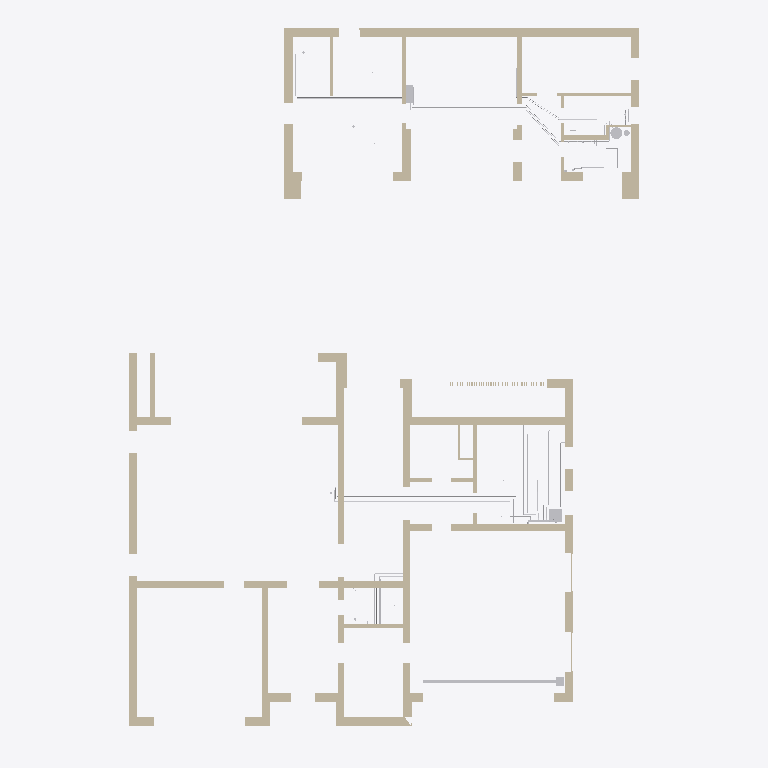
Plan cut of the same IFC building model at storey 'Баня, этаж 1' (level 0.00 m, cut at 1.40 m), seen from above with north up, elements coloured by IFC class (only those large enough to see are counted): 37 walls (beige), 27 other elements (light grey). Cut surfaces are drawn darker.
Extent 23.4 m × 32.6 m × 9.9 m (x, y, z). Storeys (3): Этаж 1 at 0.00 m; Баня, этаж 1 at 0.00 m; Этаж 2 at 4.05 m. Elements (310): 115 IfcPipeSegment, 86 IfcWall, 85 IfcValve, 10 IfcDistributionElement, 6 IfcPipeFitting, 2 IfcFilter, 2 IfcPump, 2 IfcTank, 1 IfcFlowInstrument, 1 IfcFlowMeter.

HEADER;
FILE_DESCRIPTION(('ViewDefinition [CoordinationView]'),'2;1');
FILE_NAME('','2026-10-27T09:00:36',(''),(''),'IfcOpenShell 0.9.0post1+b5e509b','IfcOpenShell 0.9.0post1+b5e509b','');
FILE_SCHEMA(('IFC4'));
ENDSEC;
DATA;
#1=IFCPROJECT('0LrMx$EP90RQItUDNjmOu1',$,'И05.09.26-ВК',$,$,$,$,(#10),#5);
#12=IFCSITE('2ddi3IA_j0QO_OBQIMQ06K',$,'Участок 50:08:0050209:1600',$,$,#26,$,$,$,$,$,$,$,$);
#13=IFCBUILDING('3MrA0GnHDD4OLk0dwlGdCv',$,'Жилой дом',$,$,#31,$,$,$,$,$,$);
#14=IFCBUILDING('2XQsRpb_9ElPdpzu3mBKKH',$,'Баня',$,$,#36,$,$,$,$,$,$);
#15=IFCBUILDINGSTOREY('13B2JUo0vFex1ZFYR6V2Oi',$,'Этаж 1',$,$,#41,$,$,$,0.0);
#16=IFCBUILDINGSTOREY('0aJ$l70In0jfhCRikbtHB9',$,'Этаж 2',$,$,#46,$,$,$,4.05);
#17=IFCBUILDINGSTOREY('3Z3vI1m1fDCO4qc_B1_kl8',$,'Баня, этаж 1',$,$,#51,$,$,$,0.0);
#530=IFCWALL('3e4TLas2v6NBTyrOM1OZhh',$,'Стена по АР (для привязки)',$,$,#12404,#565,$,$);
#178=IFCWALL('2mGP_RrjnABO$Of2rbbZzQ',$,'Стена по АР (для привязки)',$,$,#12689,#198,$,$);
#226=IFCWALL('3uqmokd7L4$eNsD_LeMfnN',$,'Стена по АР (для привязки)',$,$,#12769,#256,$,$);
#2086=IFCWALL('3NgHlhS5L02OYkfSQTAmxx',$,'Стена по АР (для привязки)',$,$,#13506,#2113,$,$);
#936=IFCWALL('1tv2fqHpX7EBHqjbwwPmsU',$,'Стена по АР (для привязки)',$,$,#13089,#973,$,$);
#2049=IFCWALL('18N$oeYk56bOjiOS1hpUvU',$,'Стена по АР (для привязки)',$,$,#13481,#2080,$,$);
#52=IFCWALL('3BbHezEkrDtAX6LHtlUkQK',$,'Стена по АР (для привязки)',$,$,#12454,#93,$,$);
#358=IFCWALL('2b5VcSvFD5$vfYdq0El8Bi',$,'Стена по АР (для привязки)',$,$,#12994,#390,$,$);
#120=IFCWALL('0j7c9qN8n5ExYJKetx47nT',$,'Стена по АР (для привязки)',$,$,#12584,#146,$,$);
#1897=IFCWALL('2xZpV5jov75QSWdI5PBNd$',$,'Стена по АР (для привязки)',$,$,#13786,#1919,$,$);
#2147=IFCWALL('3xAGqRwWzAtv5EmM8Ic1Lg',$,'Стена по АР (для привязки)',$,$,#13551,#2175,$,$);
#283=IFCWALL('11c6JupTLF9QKGB36kqa45',$,'Стена по АР (для привязки)',$,$,#12874,#298,$,$);
#304=IFCWALL('2osgrXOvTF8Bpxxycs3Jew',$,'Стена по АР (для привязки)',$,$,#12899,#320,$,$);
#326=IFCWALL('3yONhBIhL8MuRJb3MI7C09',$,'Стена по АР (для привязки)',$,$,#12934,#352,$,$);
#2004=IFCWALL('3U_iFm3gL9RwnwobUT31I3',$,'Стена по АР (для привязки)',$,$,#13881,#2019,$,$);
#1925=IFCWALL('2HyKc9MHfAGBSiIz2TH4Qx',$,'Стена по АР (для привязки)',$,$,#13811,#1948,$,$);
#396=IFCWALL('16mzkplJr35QUxRShvkQmt',$,'Стена по АР (для привязки)',$,$,#13044,#416,$,$);
#2119=IFCWALL('0wvWTMh4b10OcnmdrQhHCl',$,'Стена по АР (для привязки)',$,$,#13536,#2141,$,$);
#2245=IFCWALL('20mFdYZSP9qh1_Q0GB05QZ',$,'Стена по АР (для привязки)',$,$,#13646,#2274,$,$);
#152=IFCWALL('2kkmq5jof5mOzizkiizEh7',$,'Стена по АР (для привязки)',$,$,#12644,#172,$,$);
#12276=IFCDISTRIBUTIONELEMENT('2a3_Hqcwb6ov1i7YSkLNLd',$,'Лоток водоотводный DN100 с решёткой вдоль ворот гаража',$,$,#12844,#12288,'ЛГ-1');
#618=IFCWALL('3LakD$jjf8xwX7WkpkCj$N',$,'Стена по АР (для привязки)',$,$,#12554,#636,$,$);
#2207=IFCWALL('2SNHLyNU90$xeJS0moTfEE',$,'Стена по АР (для привязки)',$,$,#13606,#2239,$,$);
#571=IFCWALL('1AgL1LdtzFZx3rE9uV1k0P',$,'Стена по АР (для привязки)',$,$,#12464,#587,$,$);
#2181=IFCWALL('3v4bszS8j2QPzl$u2kMTXy',$,'Стена по АР (для привязки)',$,$,#13586,#2201,$,$);
#443=IFCWALL('3243piKmvD2utyBTX3wo2C',$,'Стена по АР (для привязки)',$,$,#13104,#458,$,$);
#2861=IFCPIPESEGMENT('2T$me2x4T6a8$6R2GSVtTi',$,'В1 к мойке М-1 (с ПММ) — отдельно от санузлов',$,$,#12789,#2953,'КХ-9',$);
#2025=IFCWALL('3nnXvCCW11JPCZXgSTFyWP',$,'Стена по АР (для привязки)',$,$,#13901,#2043,$,$);
#979=IFCWALL('2oBXij3JD7Iw3tXRts09Qo',$,'Стена по АР (для привязки)',$,$,#13149,#994,$,$);
#3511=IFCPIPESEGMENT('18JZCbDNL9aetjbQ2knySY',$,'Т4 от мойки М-1 — к насосу Н8 (кольцо ГВС кухни)',$,$,#13159,#3593,'Т4-М-1',$);
#915=IFCWALL('25bsFHKCHDfxZMIhDFeLoO',$,'Стена по АР (для привязки)',$,$,#13049,#930,$,$);
#1954=IFCWALL('1B1JiUBzT1a948$0qXSxLc',$,'Стена по АР (для привязки)',$,$,#13836,#1970,$,$);
#204=IFCWALL('2fWI$Kj8XDgvUV5zVlNEeE',$,'Стена по АР (для привязки)',$,$,#12739,#220,$,$);
#12094=IFCDISTRIBUTIONELEMENT('28hlppf458ruJQK5y41V_y',$,'Приямок ввода водопровода 600×600, дно −1,100 (КР), крышка в уровне пола',$,$,#12479,#12109,'Приямок ввода');
#464=IFCWALL('0_WRQDHlH3EOOW_cu3K1vX',$,'Стена по АР (для привязки)',$,$,#13144,#480,$,$);
#99=IFCWALL('1H_81nAoLAi9PUMZ4oNsL3',$,'Стена по АР (для привязки)',$,$,#12529,#114,$,$);
#5964=IFCPIPESEGMENT('3MZLojyTT5Rx11mZljvU3t',$,'В1 — от ШВК-Б2 к ШВК-Б1 (б3, б2, б6)',$,$,#13746,#6046,'В1-ШВК-Б1',$);
#12254=IFCDISTRIBUTIONELEMENT('33bYbqJyn9vxjWqzhkmLdD',$,'Шкаф коллекторный ШВК-Б1 (В1, Т3) в коробе на перегородке б6/б7 у двери в помывочную, люк со стороны б6',$,$,#13686,#12266,'ШВК-Б1');
#6542=IFCPIPESEGMENT('1_1arVepfCN8QwygPbXEqR',$,'Т4 бани: ШВК-Б1 → Пс-б1.1, Пс-б1.2, Пс-б2 → Н9 → Б2',$,$,#13916,#6774,'Т4-баня',$);
#1976=IFCWALL('2DzOTwAN1BtQl6SJLPBXXA',$,'Стена по АР (для привязки)',$,$,#13861,#1998,$,$);
#12188=IFCTANK('2BNmPdrKX9vPfzdlvwFN5J',$,'Бойлер Б2 200 л (ОВ)',$,$,#13621,#12200,'Б2',$);
#6262=IFCPIPESEGMENT('11XkHnTifCGOWJzB_FAC5G',$,'В1 к СПА',$,$,#13616,#6304,'В1-СПА',$);
#6486=IFCPIPESEGMENT('04CXzd73DFHQEJkHfrvBNQ',$,'Т3 к Д-б1',$,$,#13866,#6528,'Т3-Д-б1',$);
#2401=IFCPIPESEGMENT('0kz8k_Ilj38e1_aE7cc6at',$,'В1 к поливочному крану ПК-2 (незамерзающий)',$,$,#12764,#2483,'КХ-7',$);
#422=IFCWALL('0b4Icn$PXBoQfdOqA$LNgW',$,'Стена по АР (для привязки)',$,$,#13084,#437,$,$);
#593=IFCWALL('2cwETzb7LB18vK2iIl9oz9',$,'Стена по АР (для привязки)',$,$,#12504,#612,$,$);
#2669=IFCPIPESEGMENT('3aKu7YxXX6WvvHbUmSrbiK',$,'В1 к бане — в санитарную трубу Ecoflex Quattro',$,$,#12399,#2751,'КХ-3',$);
#508=IFCWALL('39NB7SKYz7gvq6WwkQxm6w',$,'Стена по АР (для привязки)',$,$,#13204,#524,$,$);
#2497=IFCPIPESEGMENT('2UNQdIKvHA0PhNfHSm5j_R',$,'В1 к узлу подпитки УП (далее — ТМ)',$,$,#12954,#2569,'КХ-2',$);
#2765=IFCPIPESEGMENT('35JEVu4rjFqupupDn9U2Lk',$,'В1 к поливочному крану ПК-1 (незамерзающий)',$,$,#12604,#2847,'КХ-6',$);
#12298=IFCDISTRIBUTIONELEMENT('2Inir0wA55aOUPkuCGPj$4',$,'Пескоуловитель DN100 с корзиной, вертикальный выпуск Ø110',$,$,#12894,#12310,'ПУ-1');
#5047=IFCPIPESEGMENT('3qGlfvYj92Avs_1acMfYtN',$,'Т4 — от ШВК-1 через Пс-2, Пс-1 к насосу Н8 (кольцо ГВС санузлов)',$,$,#12859,#5219,'Т4-дом',$);
#4463=IFCPIPESEGMENT('3$s25jb4D1ohwrQCmn9sYt',$,'В1 — от ШВК-2 к ШВК-1 (гараж, штроба в стене гаража, пол 1.9 и 1.4)',$,$,#12534,#4545,'В1-ШВК1',$);
#12119=IFCDISTRIBUTIONELEMENT('03kMN7Mir3XejrGkL18nR0',$,'Гребёнка (коллектор) ХВС Ду32 на 9 выходов с кранами',$,$,#12524,#12134,'КХ');
#5792=IFCPIPESEGMENT('2pDiqeWGPA0hmT0NOTgnub',$,'В1 к М-б1',$,$,#13576,#5864,'В1-М-б1',$);
#5878=IFCPIPESEGMENT('0sbyVMoNL8TvCwksk8OTPg',$,'Т3 к М-б1',$,$,#13671,#5950,'Т3-М-б1',$);
#486=IFCWALL('1G9jqGi093Eg6T9kWEg8vY',$,'Стена по АР (для привязки)',$,$,#13179,#502,$,$);
#6318=IFCPIPESEGMENT('1pEeXGUh549uC8m5YqTHEY',$,'В1 к Д-б1',$,$,#13681,#6360,'В1-Д-б1',$);
#6059=IFCPIPESEGMENT('2y2yj_XLj5KOB8yxccWCv0',$,'Т3 — от ШВК-Б2 к ШВК-Б1 (б3, б2, б6)',$,$,#13856,#6141,'Т3-ШВК-Б1',$);
#4559=IFCPIPESEGMENT('37J3kJkkjAG9vHSAiEMKrN',$,'Т3 — от ШВК-2 к ШВК-1 (гараж, штроба в стене гаража, пол 1.9 и 1.4)',$,$,#12749,#4641,'Т3-ШВК1',$);
#4839=IFCPIPESEGMENT('0HXJianEz5VRWdrc0JoL6Q',$,'Т3 к УМ-1 (пол 1.4, штроба в стене 1.4/1.9 на +0,900)',$,$,#12434,#4901,'Т3-УМ-1',$);
#3405=IFCPIPESEGMENT('1$yRv$7n19ve_chG4VHsVE',$,'Т3 к мойке М-1 — кольцо ГВС кухни от 1.6 (пол 1.6, 1.7, 1.9)',$,$,#13009,#3497,'Т3-М-1',$);
#6985=IFCPIPESEGMENT('1cBniHTED8ePoiLeAjBMhM',$,'К1 от УМ-б1 — в коробе инсталляции к выпуску УН-б1',$,$,#13491,#7037,'К1-УМ-б1',$);
#5233=IFCPIPESEGMENT('1TTp2NCmX28Qcy6g9DC2mk',$,'В1 от Ecoflex (санитарная труба) к ШВК-Б2',$,$,#13891,#5285,'В1-баня',$);
ENDSEC;
